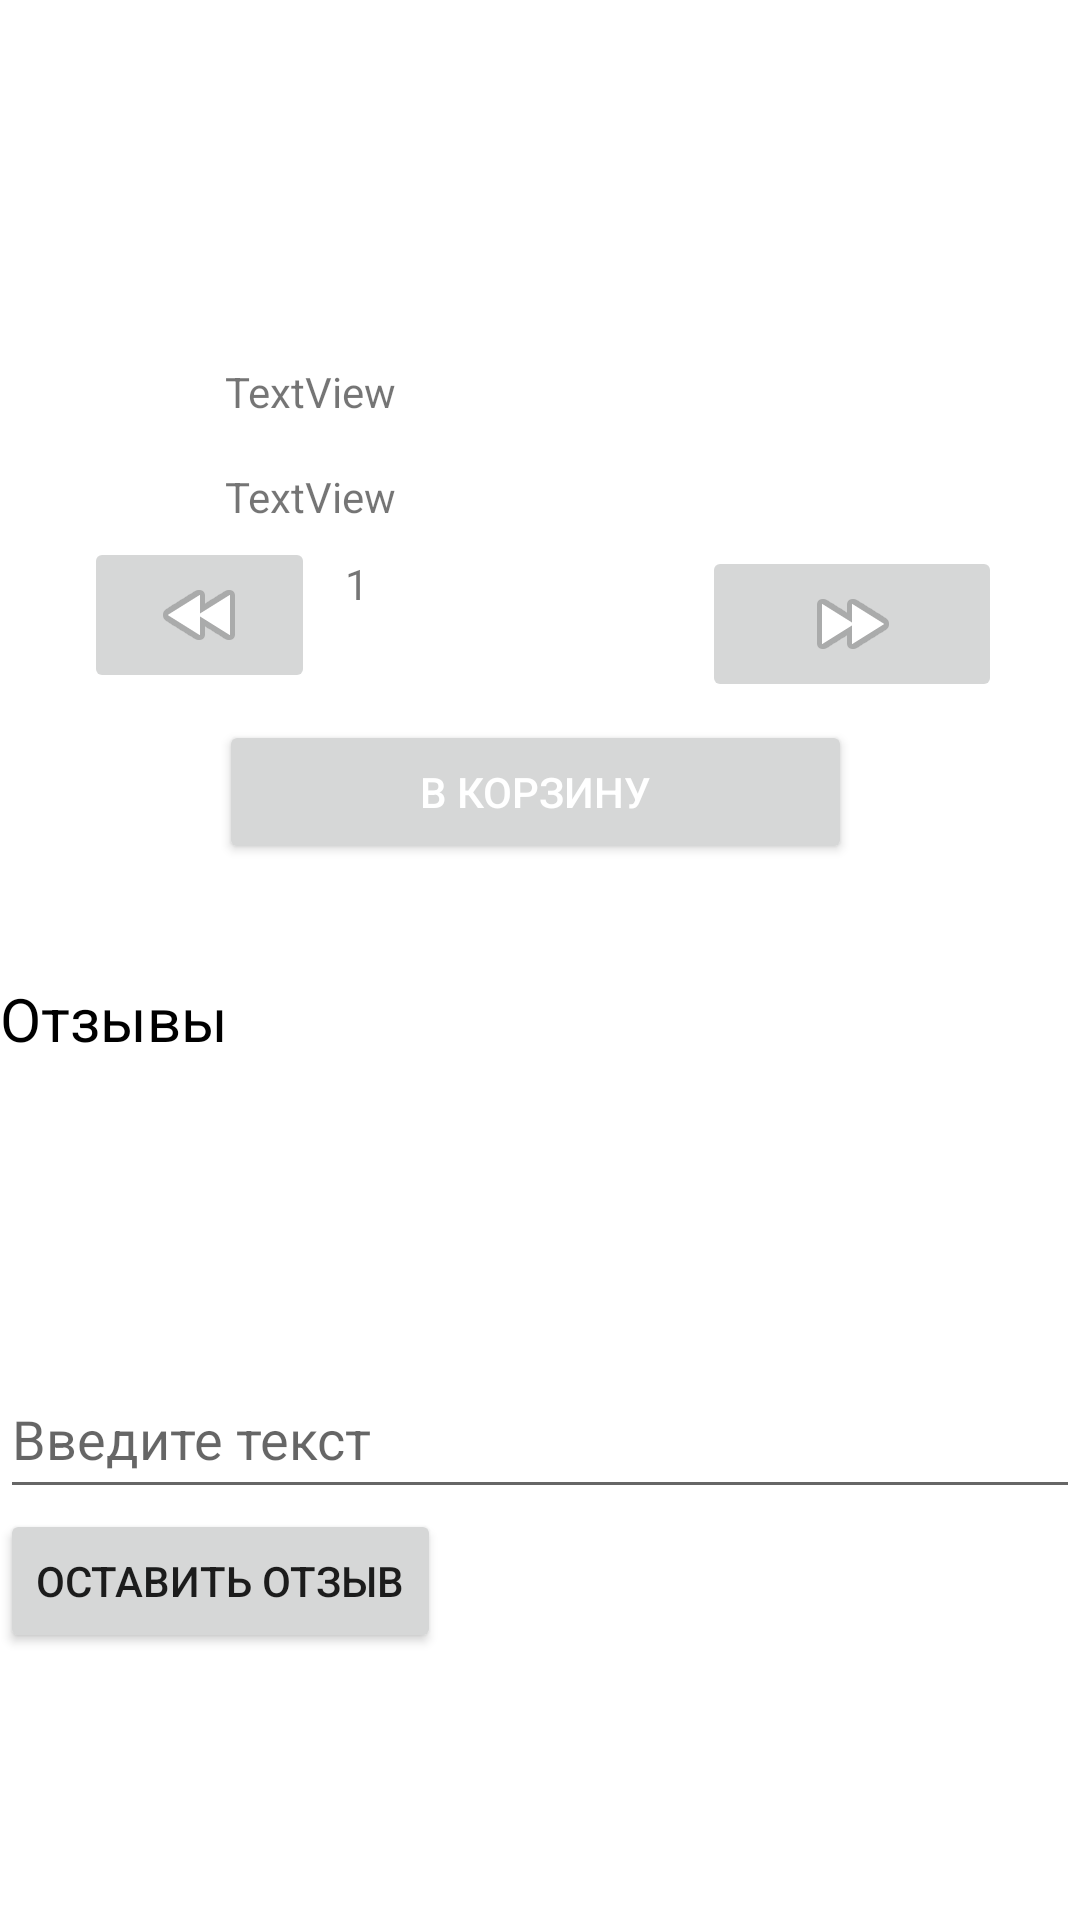

Here is an Android app screen rendered from its layout file. Give the layout XML and the strings, colors and styles it references.
<!-- AndroidManifest.xml: application theme Theme.Shop -->
<!-- res/layout/activity_detailed_product.xml -->
<?xml version="1.0" encoding="utf-8"?>
<RelativeLayout xmlns:android="http://schemas.android.com/apk/res/android"
    xmlns:app="http://schemas.android.com/apk/res-auto"
    xmlns:tools="http://schemas.android.com/tools"
    android:layout_width="match_parent"
    android:layout_height="match_parent"
    tools:context=".ui.DetailedProduct">

    <ImageView
        android:id="@+id/imageProduct"
        android:layout_width="wrap_content"
        android:layout_height="wrap_content"
        android:layout_alignParentStart="true"
        android:layout_alignParentEnd="true"
        android:layout_marginStart="144dp"
        android:layout_marginEnd="158dp"
        app:srcCompat="@drawable/ic_launcher_background" />

    <TextView
        android:id="@+id/nameProduct"
        style="@style/inputText"
        android:layout_width="wrap_content"
        android:layout_height="wrap_content"
        android:layout_alignParentStart="true"
        android:layout_alignParentTop="true"
        android:layout_alignParentEnd="true"
        android:layout_marginStart="75dp"
        android:layout_marginTop="121dp"
        android:layout_marginEnd="75dp"
        android:text="TextView" />

    <TextView
        android:id="@+id/priceProduct"
        style="@style/inputText"
        android:layout_width="wrap_content"
        android:layout_height="wrap_content"
        android:layout_below="@+id/nameProduct"
        android:layout_alignParentStart="true"
        android:layout_alignParentEnd="true"
        android:layout_marginStart="75dp"
        android:layout_marginTop="16dp"
        android:layout_marginEnd="75dp"
        android:text="TextView" />

    <Button
        android:id="@+id/buyProduct"
        style="@style/inputText"
        android:layout_width="wrap_content"
        android:layout_height="wrap_content"
        android:layout_below="@+id/countProduct"
        android:layout_alignParentStart="true"
        android:layout_alignParentEnd="true"
        android:layout_marginStart="73dp"
        android:layout_marginTop="36dp"
        android:layout_marginEnd="76dp"
        android:text="В корзину"
        android:textColor="@color/white" />

    <TextView
        android:id="@+id/textView"
        android:layout_width="wrap_content"
        android:layout_height="wrap_content"
        android:layout_below="@id/buyProduct"
        android:layout_marginTop="38dp"
        android:text="Отзывы"
        android:textColor="@color/black"
        android:textSize="20dp" />

    <androidx.recyclerview.widget.RecyclerView
        android:layout_width="match_parent"
        android:layout_height="100dp"
        android:id="@+id/listReviews"
        android:layout_below="@+id/textView"/>

    <EditText
        android:id="@+id/writeReview"
        android:layout_width="match_parent"
        android:layout_height="50dp"
        android:layout_below="@+id/listReviews"
        android:layout_alignParentStart="true"
        android:layout_alignParentEnd="true"
        android:layout_marginStart="0dp"
        android:layout_marginEnd="0dp"
        android:hint="Введите текст"/>

    <Button
        android:id="@+id/pushReviews"
        android:layout_width="wrap_content"
        android:layout_height="wrap_content"
        android:text="Оставить отзыв"
        android:layout_below="@+id/writeReview"
        android:onClick="pushReview"/>

    <TextView
        android:id="@+id/countProduct"
        android:layout_width="wrap_content"
        android:layout_height="wrap_content"
        android:layout_below="@id/priceProduct"
        android:layout_marginStart="10dp"
        android:layout_marginEnd="10dp"
        android:layout_marginTop="10dp"
        android:layout_toStartOf="@+id/countPlus"
        android:layout_toEndOf="@+id/countMinus"
        android:text="1" />

    <ImageButton
        android:id="@+id/countPlus"
        android:layout_width="100dp"
        android:layout_height="wrap_content"
        android:layout_below="@id/priceProduct"
        android:layout_alignParentEnd="true"
        android:layout_marginStart="10dp"
        android:layout_marginTop="7dp"
        android:layout_marginEnd="26dp"
        app:srcCompat="@android:drawable/ic_media_ff"
        android:onClick="changeCountProduct"/>

    <ImageButton
        android:id="@+id/countMinus"
        android:layout_width="77dp"
        android:layout_height="wrap_content"
        android:layout_below="@id/priceProduct"
        android:layout_alignParentStart="true"
        android:layout_marginStart="28dp"
        android:layout_marginTop="4dp"
        app:srcCompat="@android:drawable/ic_media_rew"
        android:onClick="changeCountProduct"/>

</RelativeLayout>
<!-- resources referenced by this layout -->
<resources>
  <style name="inputText">
          <item name="android:layout_marginStart">75dp</item>
          <item name="android:layout_marginEnd">75dp</item>
          <item name="android:layout_marginTop">20dp</item>
          <item name="android:layout_height">40dp</item>
          <item name="android:layout_width">200dp</item>
          <item name="android:textColor">@color/gray</item>
      </style>
  <style name="Theme.Shop" parent="Theme.MaterialComponents.DayNight.DarkActionBar">
          
          <item name="colorPrimary">@color/purple_500</item>
          <item name="colorPrimaryVariant">@color/purple_700</item>
          <item name="colorOnPrimary">@color/white</item>
          
          <item name="colorSecondary">@color/teal_200</item>
          <item name="colorSecondaryVariant">@color/teal_700</item>
          <item name="colorOnSecondary">@color/black</item>
          
          <item name="android:statusBarColor" tools:targetApi="l">?attr/colorPrimaryVariant</item>
          
      </style>
  <!-- not gathered from this repository: default colours our renderer supplied (Android Studio template values) -->
  <color name="purple_500">#FF6200EE</color>
  <color name="purple_700">#FF3700B3</color>
  <color name="teal_200">#FF03DAC5</color>
  <color name="teal_700">#FF018786</color>
  <color name="black">#FF000000</color>
  <color name="white">#FFFFFFFF</color>
</resources>
